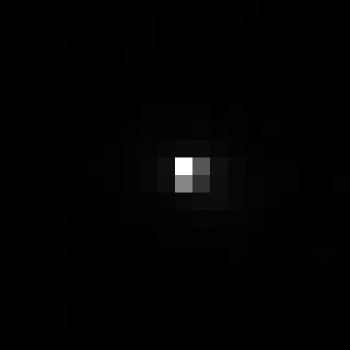

Values plotted in this chart, from the file beside it:
, xmin, ymin, lat, lon, area, perimeter, max_nanowatts, min_nanowatts, moonlight_illumination, clear_sky_confidence, mean_nanowatts
0, 1119, 2871, -6.305, -6.305, 1.0, 0.0, 52.65, 0.1975, 11.81, 0.0, 1.408
